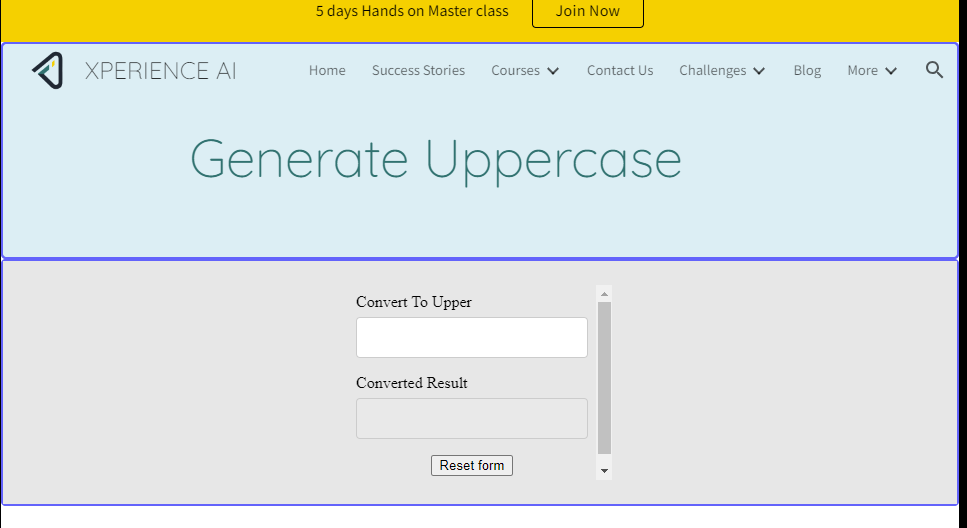
Task: Read the excel (consists of Lower Letters), and type into website (Vajrang.org - Uppercase Task) and get the result and write into one excel 
Workflow: Main

Step 1: get-text from the element in window 'XPERIENCE AI - Uppercase' (chrome.exe)
